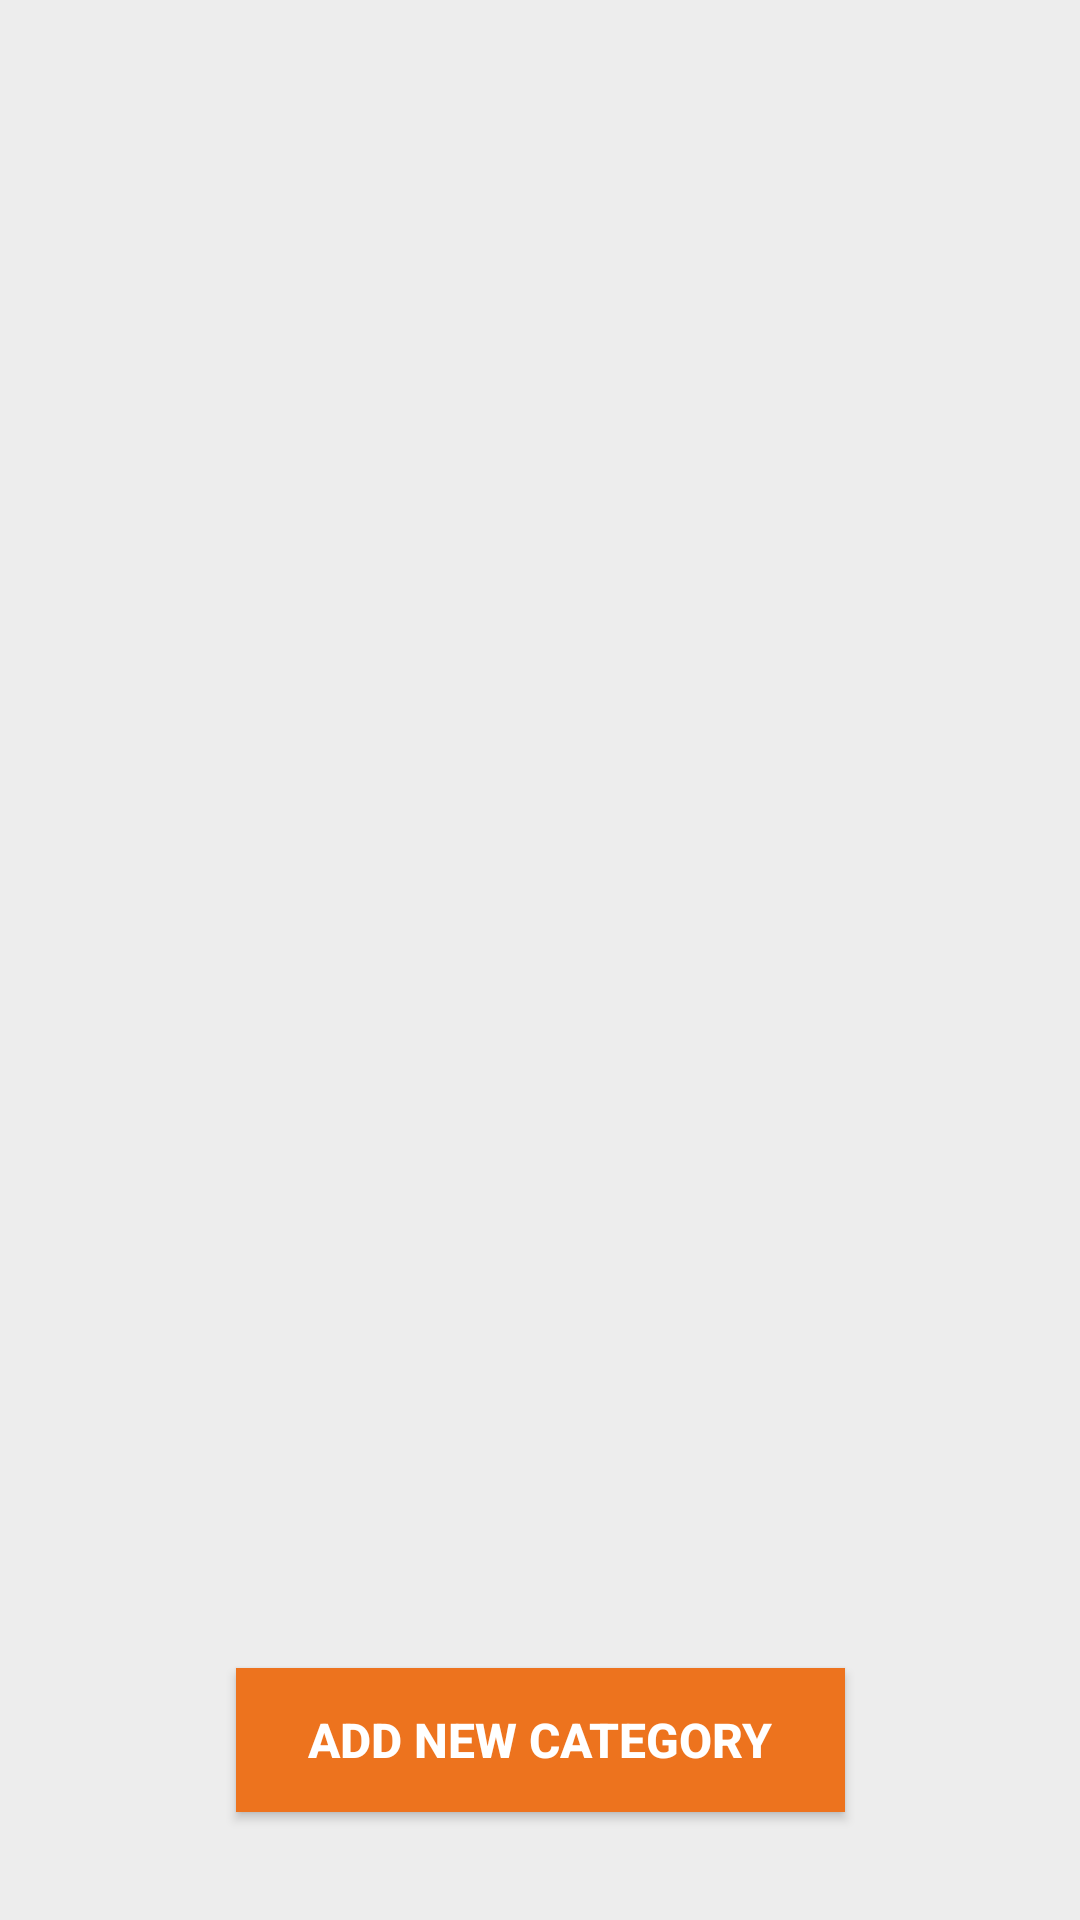

Here is an Android app screen rendered from its layout file. Give the layout XML and the strings, colors and styles it references.
<!-- AndroidManifest.xml: application theme Theme.AshishAppV2 -->
<!-- res/layout/fragment_category.xml -->
<?xml version="1.0" encoding="utf-8"?>
<FrameLayout xmlns:android="http://schemas.android.com/apk/res/android"
    xmlns:tools="http://schemas.android.com/tools"
    android:layout_width="match_parent"
    android:layout_height="match_parent"
    xmlns:app="http://schemas.android.com/apk/res-auto"
    android:background="#EDEDED"
    tools:context=".Fragment.CategoryFragment">

    <androidx.constraintlayout.widget.ConstraintLayout
        android:layout_width="match_parent"
        android:layout_height="match_parent"
        android:layout_marginStart="24dp"
        android:layout_marginEnd="24dp"
        android:layout_marginTop="12dp">

        <androidx.recyclerview.widget.RecyclerView
            android:id="@+id/recyclerViewCategory"
            android:layout_width="match_parent"
            android:layout_height="0dp"
            android:background="@color/transparent"
            app:layout_constraintBottom_toBottomOf="parent"
            app:layout_constraintEnd_toEndOf="parent"
            app:layout_constraintStart_toStartOf="parent"
            app:layout_constraintTop_toTopOf="parent" />

        <androidx.appcompat.widget.AppCompatButton
            android:id="@+id/buttonAddCategory"
            android:layout_width="wrap_content"
            android:layout_height="wrap_content"
            android:layout_marginBottom="36dp"
            android:paddingStart="24dp"
            android:paddingEnd="24dp"
            android:textSize="16sp"
            android:text="Add New Category"
            android:textColor="@color/white"
            android:textStyle="bold"
            android:elevation="24dp"
            android:background="@color/btn_color"
            app:layout_constraintBottom_toBottomOf="parent"
            app:layout_constraintEnd_toEndOf="parent"
            app:layout_constraintStart_toStartOf="parent" />
    </androidx.constraintlayout.widget.ConstraintLayout>
</FrameLayout>
<!-- resources referenced by this layout -->
<resources>
  <color name="btn_color">#ED731E</color>
  <color name="transparent">#00D6BBDD</color>
  <color name="white">#FFFFFFFF</color>
  <style name="Theme.AshishAppV2" parent="Base.Theme.AshishAppV2" />
  <style name="Base.Theme.AshishAppV2" parent="Theme.Material3.DayNight.NoActionBar">
          
          
      </style>
</resources>
